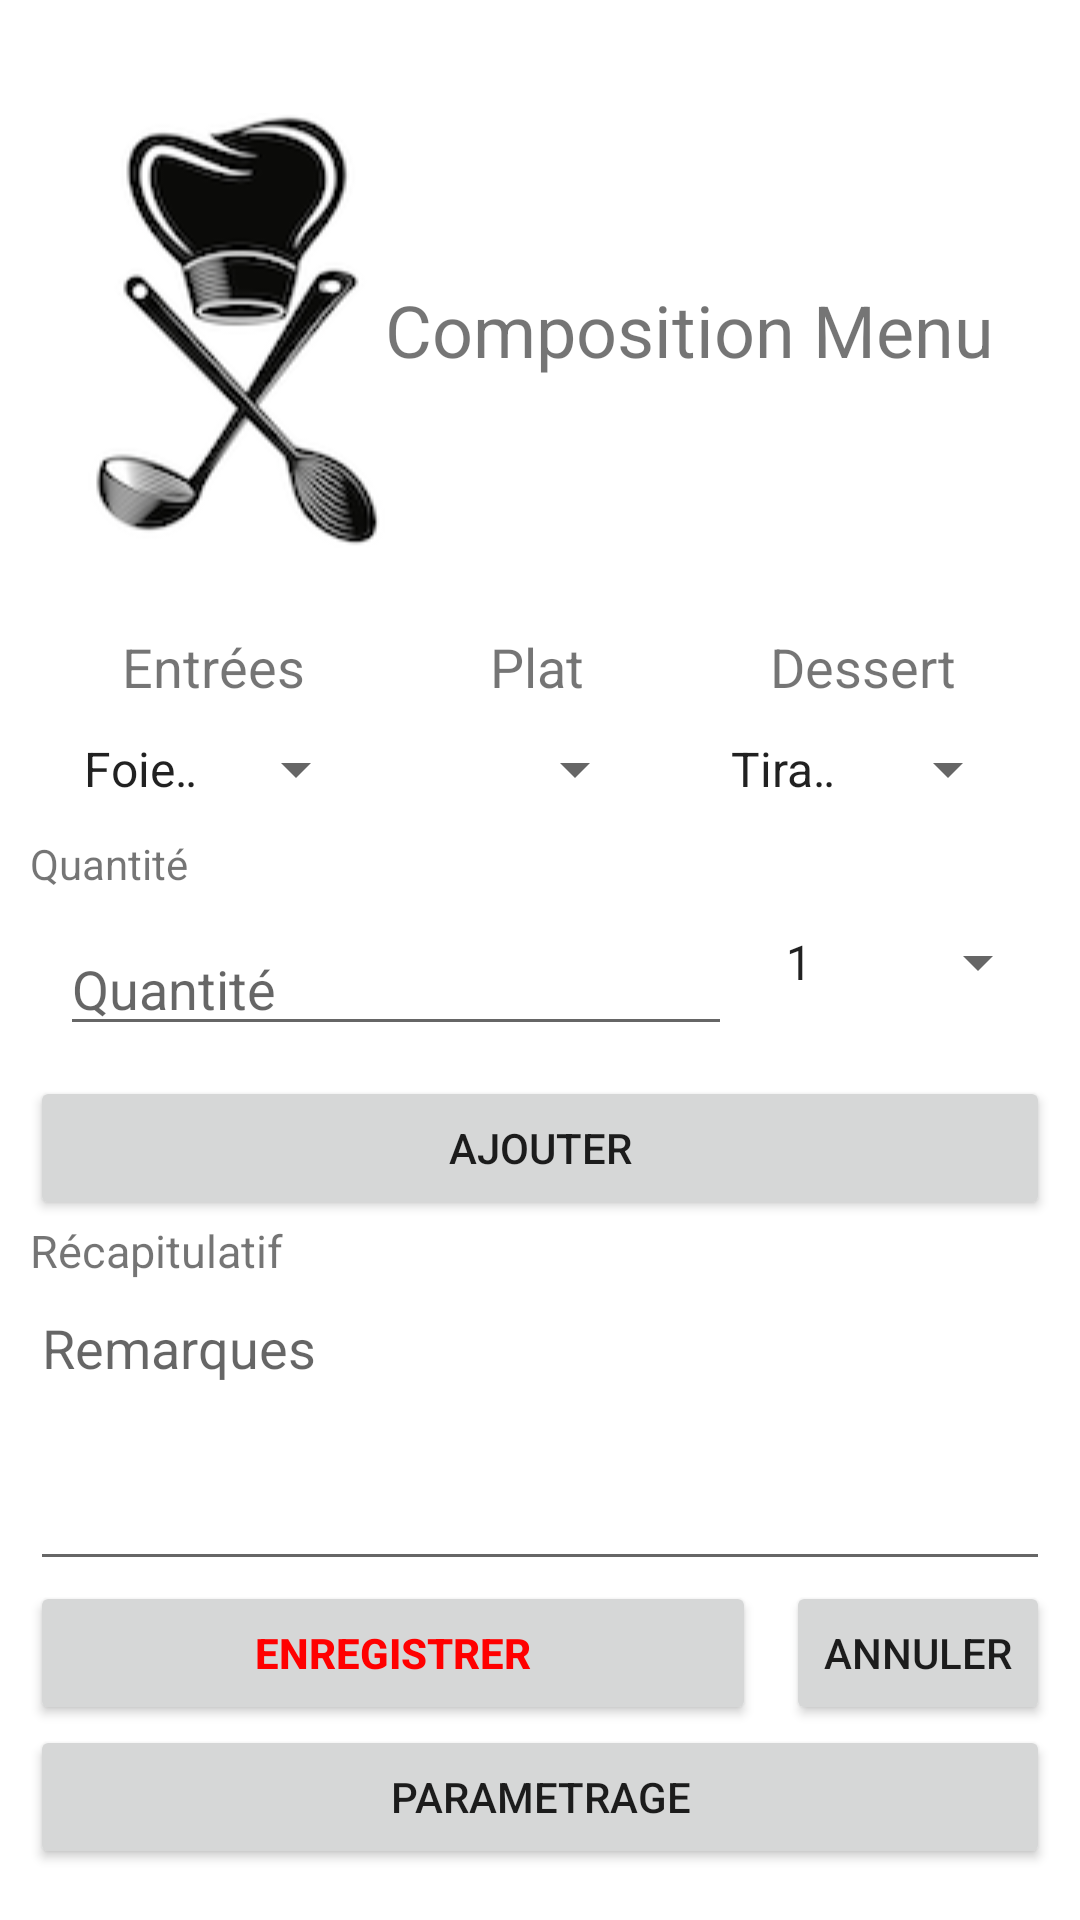

Android layout source for this screen:
<!-- AndroidManifest.xml: application theme Theme.TP1 -->
<!-- res/layout/activity_main.xml -->
<?xml version="1.0" encoding="utf-8"?>
<androidx.constraintlayout.widget.ConstraintLayout xmlns:android="http://schemas.android.com/apk/res/android"
    xmlns:app="http://schemas.android.com/apk/res-auto"
    xmlns:tools="http://schemas.android.com/tools"
    android:layout_width="match_parent"
    android:layout_height="match_parent"
    tools:context=".MainActivity">

    <LinearLayout
        android:layout_width="0dp"
        android:layout_height="0dp"
        android:layout_margin="10dp"
        android:orientation="vertical"
        app:layout_constraintBottom_toBottomOf="parent"
        app:layout_constraintEnd_toEndOf="parent"
        app:layout_constraintStart_toStartOf="parent"
        app:layout_constraintTop_toTopOf="parent"
        tools:ignore="MissingConstraints">

        <LinearLayout
            android:layout_width="match_parent"
            android:layout_height="wrap_content"
            android:gravity="center"
            android:orientation="horizontal">

            <ImageView
                android:id="@+id/imageView"
                android:layout_width="100dp"
                android:layout_height="200dp"
                android:layout_gravity="center"
                app:srcCompat="@drawable/logoresto" />

            <TextView
                android:id="@+id/t_titre"
                android:layout_width="wrap_content"
                android:layout_height="wrap_content"
                android:layout_gravity="center"
                android:text="Composition Menu"
                android:textSize="24dp" />
        </LinearLayout>

        <LinearLayout
            android:layout_width="match_parent"
            android:layout_height="wrap_content"
            android:orientation="horizontal">

            <LinearLayout
                android:layout_width="wrap_content"
                android:layout_height="wrap_content"
                android:layout_weight="1"
                android:gravity="center"
                android:orientation="vertical">

                <TextView
                    android:id="@+id/t_entree"
                    android:layout_width="wrap_content"
                    android:layout_height="wrap_content"
                    android:gravity="center"
                    android:text="Entrées"
                    android:textSize="18sp" />

                <Spinner
                    android:id="@+id/s_entree"
                    android:layout_width="match_parent"
                    android:layout_height="match_parent"
                    android:layout_marginStart="10dp"
                    android:layout_marginLeft="10dp"
                    android:layout_marginTop="10dp"
                    android:layout_marginEnd="10dp"
                    android:layout_marginRight="10dp"
                    android:layout_marginBottom="10dp"
                    android:entries="@array/listeentrees" />
            </LinearLayout>

            <LinearLayout
                android:layout_width="wrap_content"
                android:layout_height="wrap_content"
                android:layout_weight="1"
                android:gravity="center"
                android:orientation="vertical">

                <TextView
                    android:id="@+id/t_plat"
                    android:layout_width="wrap_content"
                    android:layout_height="wrap_content"
                    android:gravity="center"
                    android:text="Plat"
                    android:textSize="18sp" />

                <Spinner
                    android:id="@+id/s_plat"
                    android:layout_width="match_parent"
                    android:layout_height="match_parent"
                    android:layout_margin="10dp"
                    android:layout_marginStart="10dp"
                    android:layout_marginLeft="10dp"
                    android:layout_marginTop="10dp"
                    android:layout_marginEnd="10dp"
                    android:layout_marginRight="10dp"
                    android:layout_marginBottom="10dp"
                    android:entries="@array/listeplats" />

            </LinearLayout>

            <LinearLayout
                android:layout_width="wrap_content"
                android:layout_height="wrap_content"
                android:layout_weight="1"
                android:gravity="center"
                android:orientation="vertical">

                <TextView
                    android:id="@+id/t_dessert"
                    android:layout_width="wrap_content"
                    android:layout_height="match_parent"
                    android:gravity="center"
                    android:text="Dessert"
                    android:textSize="18sp" />

                <Spinner
                    android:id="@+id/s_dessert"
                    android:layout_width="match_parent"
                    android:layout_height="wrap_content"
                    android:layout_margin="10dp"
                    android:layout_marginStart="10dp"
                    android:layout_marginLeft="10dp"
                    android:layout_marginTop="10dp"
                    android:layout_marginEnd="10dp"
                    android:layout_marginRight="10dp"
                    android:layout_marginBottom="10dp"
                    android:entries="@array/listedesserts" />
            </LinearLayout>
        </LinearLayout>

        <TextView
            android:id="@+id/t_quantite"
            android:layout_width="match_parent"
            android:layout_height="wrap_content"
            android:text="Quantité" />

        <LinearLayout
            android:layout_width="match_parent"
            android:layout_height="wrap_content"
            android:orientation="horizontal">

            <EditText
                android:id="@+id/e_quantite"
                android:layout_width="wrap_content"
                android:layout_height="wrap_content"
                android:layout_margin="10dp"
                android:layout_weight="1"
                android:ems="10"
                android:hint="Quantité"
                android:inputType="numberSigned" />

            <Spinner
                android:id="@+id/s_quantite"
                android:layout_width="wrap_content"
                android:layout_height="wrap_content"
                android:layout_weight="1"
                android:entries="@array/listequantite" />
        </LinearLayout>

        <Button
            android:id="@+id/b_ajouter"
            android:layout_width="match_parent"
            android:layout_height="wrap_content"
            android:text="Ajouter" />

        <TextView
            android:id="@+id/t_recap"
            android:layout_width="match_parent"
            android:layout_height="wrap_content"
            android:fillViewport="true"
            android:text="Récapitulatif"
            android:textSize="15dp" />

        <EditText
            android:id="@+id/e_remarques"
            android:layout_width="match_parent"
            android:layout_height="100dp"
            android:ems="10"
            android:gravity="start|top"
            android:hint="Remarques"
            android:inputType="textMultiLine" />

        <LinearLayout
            android:layout_width="match_parent"
            android:layout_height="wrap_content"
            android:orientation="horizontal">

            <Button
                android:id="@+id/b_enregistrer"
                android:layout_width="wrap_content"
                android:layout_height="wrap_content"
                android:layout_marginRight="10dp"
                android:layout_weight="1"
                android:text="Enregistrer"
                android:textColor="#FF0000"
                android:textStyle="bold" />

            <Button
                android:id="@+id/b_annuler"
                android:layout_width="wrap_content"
                android:layout_height="wrap_content"
                android:text="Annuler" />
        </LinearLayout>

        <Button
            android:id="@+id/b_parametre"
            android:layout_width="match_parent"
            android:layout_height="wrap_content"
            android:text="Parametrage" />

    </LinearLayout>
</androidx.constraintlayout.widget.ConstraintLayout>
<!-- resources referenced by this layout -->
<resources>
  <string-array name="listedesserts">
          <item>Tiramisu maison</item>
          <item>Iles flottantes</item>
          <item>Crème brulée maison</item>
          <item>Salade de fruits frais</item>
          <item>Mousse au chocolat</item>
      </string-array>
  <string-array name="listeentrees">
          <item>Foie gras fait maison</item>
          <item>Oeuf mayonnaise maison</item>
      </string-array>
  <string-array name="listeplats">
          <item>Tournedos de boeuf rossini</item>
          <item>Magret de canard</item>
          <item>Faux filet</item>
          <item>Risottos aux légumes et parmesan</item>
          <item>Lasagnes à la ratatouille</item>
      </string-array>
  <string-array name="listequantite">
          <item>1</item>
          <item>2</item>
          <item>3</item>
          <item>4</item>
          <item>5</item>
          <item>6</item>
          <item>7</item>
          <item>8</item>
          <item>9</item>
          <item>10</item>
      </string-array>
  <!-- drawable logoresto: png bitmap (drawable, 18937 bytes) -->
  <style name="Theme.TP1" parent="Theme.MaterialComponents.DayNight.DarkActionBar">
          
          <item name="colorPrimary">@color/purple_500</item>
          <item name="colorPrimaryVariant">@color/purple_700</item>
          <item name="colorOnPrimary">@color/white</item>
          
          <item name="colorSecondary">@color/teal_200</item>
          <item name="colorSecondaryVariant">@color/teal_700</item>
          <item name="colorOnSecondary">@color/black</item>
          
          <item name="android:statusBarColor" tools:targetApi="21">?attr/colorPrimaryVariant</item>
          
      </style>
  <color name="purple_500">#FF6200EE</color>
  <color name="purple_700">#FF3700B3</color>
  <color name="white">#FFFFFFFF</color>
  <color name="teal_200">#FF03DAC5</color>
  <color name="teal_700">#FF018786</color>
  <color name="black">#FF000000</color>
</resources>
